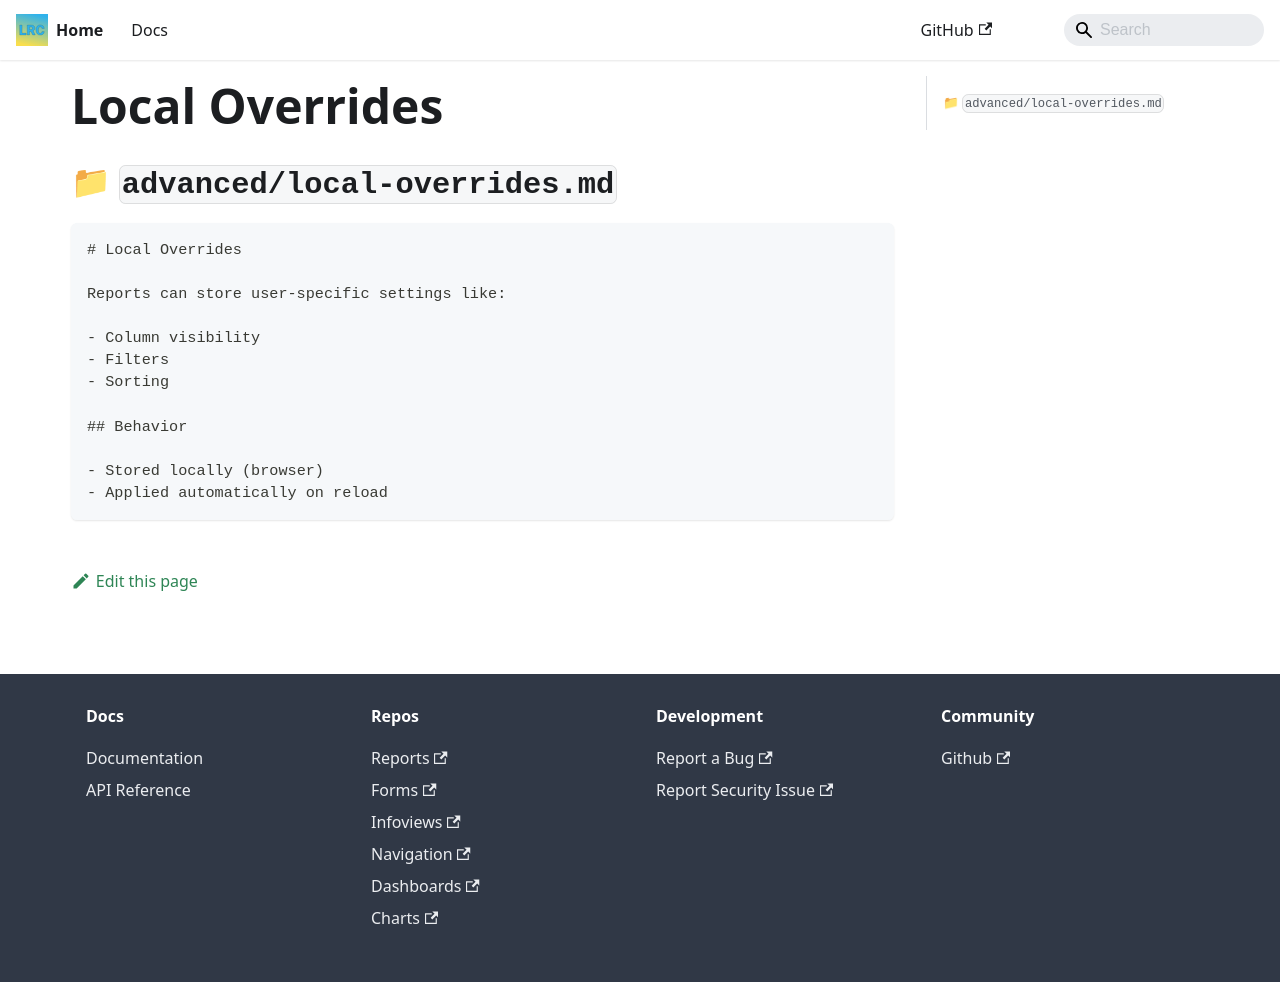

repository: OpenLogiks/Logiks2-Documents · page: logiks-reports/properties/local-overrides/index.html · generator: docusaurus

---
id: local-overrides
title: Local Overrides
---

# Local Overrides

## 📁 `advanced/local-overrides.md`

```md
# Local Overrides

Reports can store user-specific settings like:

- Column visibility
- Filters
- Sorting

## Behavior

- Stored locally (browser)
- Applied automatically on reload
```
